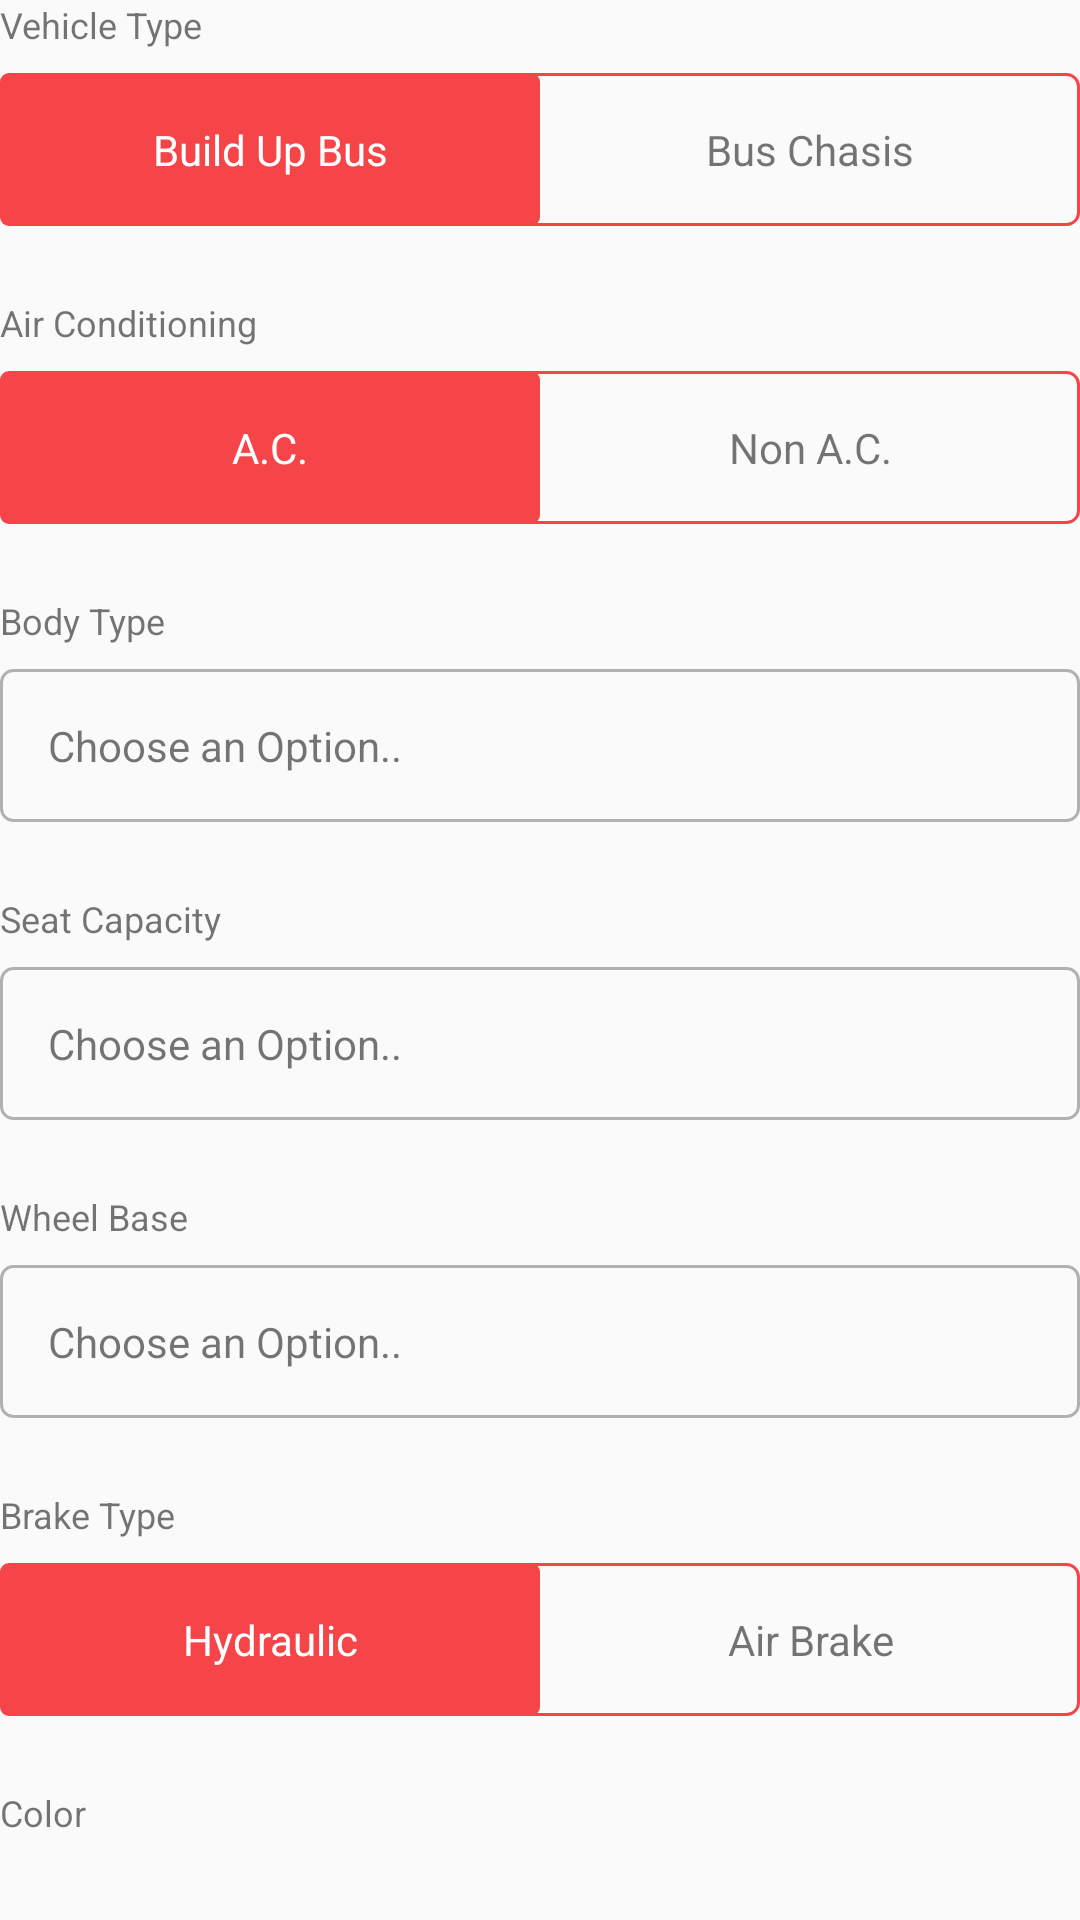

Produce the Android XML layout that renders to this screen, including the resource entries it uses.
<!-- AndroidManifest.xml: application theme AppTheme -->
<!-- res/layout/vehicle_passenger_type.xml -->
<?xml version="1.0" encoding="utf-8"?>
<LinearLayout xmlns:android="http://schemas.android.com/apk/res/android"
    android:orientation="vertical" android:layout_width="match_parent"
    android:layout_height="match_parent"
    android:id="@+id/lmPassenger"

    >

    <TextView
        android:layout_width="wrap_content"
        android:layout_height="wrap_content"
        android:layout_marginBottom="@dimen/eight"
        android:text="@string/vehicle_type"
        android:textSize="@dimen/textTwelve" />

    <LinearLayout
        android:layout_width="match_parent"
        android:layout_height="wrap_content"
        android:background="@drawable/toggle_button_red"
        android:orientation="horizontal"

        >

        <TextView
            android:textAlignment="center"
            android:layout_width="match_parent"
            android:layout_height="wrap_content"
            android:layout_weight="1"
            android:id="@+id/tvBuildUp"
            android:textColor="@color/whilte"
            android:background="@drawable/toggle_red_fill"
            android:padding="@dimen/sixteen"
            android:text="@string/build_up_bus" />

        <TextView
            android:textAlignment="center"
            android:layout_width="match_parent"
            android:layout_height="wrap_content"
            android:layout_weight="1"
            android:padding="@dimen/sixteen"
            android:id="@+id/tvBusChasis"
            android:text="@string/bus_chasis" />
    </LinearLayout>

    <TextView
        android:layout_width="wrap_content"
        android:layout_height="wrap_content"
        android:layout_marginTop="@dimen/margin_twentyFour"
        android:text="@string/air_condition"
        android:textSize="@dimen/textTwelve" />

    <LinearLayout
        android:layout_width="match_parent"
        android:layout_height="wrap_content"
        android:background="@drawable/toggle_button_red"
        android:orientation="horizontal"
        android:layout_marginTop="@dimen/eight"
        android:layout_marginBottom="@dimen/margin_twentyFour"

        >

        <TextView
            android:textAlignment="center"
            android:layout_width="match_parent"
            android:layout_height="wrap_content"
            android:layout_weight="1"
            android:id="@+id/tvAC"
            android:textColor="@color/whilte"
            android:background="@drawable/toggle_red_fill"
            android:padding="@dimen/sixteen"
            android:text="@string/ac" />

        <TextView
            android:textAlignment="center"
            android:layout_width="match_parent"
            android:layout_height="wrap_content"
            android:layout_weight="1"
            android:padding="@dimen/sixteen"
            android:id="@+id/tvNonAc"
            android:text="@string/nonAc" />
    </LinearLayout>
    <TextView
        android:layout_width="wrap_content"
        android:layout_height="wrap_content"
        android:textSize="@dimen/textTwelve"
        android:text="@string/body_type"/>

    <TextView
        android:layout_width="match_parent"
        android:layout_height="wrap_content"
        android:id="@+id/tvSpinBody"
        android:layout_marginTop="@dimen/eight"
        android:layout_marginBottom="@dimen/margin_twentyFour"
        android:text="@string/choose_an_option"
        android:padding="@dimen/sixteen"
        android:background="@drawable/toggle_button_grey"
        android:drawableRight="@drawable/downarrow"/>

    <TextView
        android:layout_width="wrap_content"
        android:layout_height="wrap_content"
        android:textSize="@dimen/textTwelve"
        android:text="@string/seat_capacity"/>

    <TextView
        android:layout_width="match_parent"
        android:layout_height="wrap_content"
        android:id="@+id/tvSpinSeat"
        android:layout_marginTop="@dimen/eight"
        android:layout_marginBottom="@dimen/margin_twentyFour"
        android:text="@string/choose_an_option"
        android:padding="@dimen/sixteen"
        android:background="@drawable/toggle_button_grey"
        android:drawableRight="@drawable/downarrow"/>

    <TextView
        android:layout_width="wrap_content"
        android:layout_height="wrap_content"
        android:textSize="@dimen/textTwelve"
        android:text="@string/wheel_base"/>

    <TextView
        android:layout_width="match_parent"
        android:layout_height="wrap_content"
        android:id="@+id/tvSpinWheel"
        android:layout_marginTop="@dimen/eight"
        android:layout_marginBottom="@dimen/margin_twentyFour"
        android:text="@string/choose_an_option"
        android:padding="@dimen/sixteen"
        android:background="@drawable/toggle_button_grey"
        android:drawableRight="@drawable/downarrow"/>

    <TextView
        android:layout_width="wrap_content"
        android:layout_height="wrap_content"
        android:text="@string/brake_type"
        android:textSize="@dimen/textTwelve" />

    <LinearLayout
        android:layout_width="match_parent"
        android:layout_height="wrap_content"
        android:background="@drawable/toggle_button_red"
        android:orientation="horizontal"
        android:layout_marginTop="@dimen/eight"
        android:layout_marginBottom="@dimen/margin_twentyFour"
        >

        <TextView
            android:textAlignment="center"
            android:layout_width="match_parent"
            android:layout_height="wrap_content"
            android:layout_weight="1"
            android:id="@+id/tvHydraulic"
            android:textColor="@color/whilte"
            android:background="@drawable/toggle_red_fill"
            android:padding="@dimen/sixteen"
            android:text="@string/hydraulic" />

        <TextView
            android:textAlignment="center"
            android:layout_width="match_parent"
            android:layout_height="wrap_content"
            android:layout_weight="1"
            android:id="@+id/tvAirBrake"
            android:text="@string/airBrake" />
    </LinearLayout>

    <TextView
        android:layout_width="wrap_content"
        android:layout_height="wrap_content"
        android:textSize="@dimen/textTwelve"
        android:layout_marginBottom="@dimen/eight"
        android:text="@string/color"/>

    <TextView
        android:layout_width="match_parent"
        android:layout_height="wrap_content"
        android:id="@+id/tvSpinColor"
        android:layout_marginTop="@dimen/eight"
        android:layout_marginBottom="@dimen/margin_twentyFour"
        android:text="@string/choose_an_option"
        android:padding="@dimen/sixteen"
        android:background="@drawable/toggle_button_grey"
        android:drawableRight="@drawable/downarrow"/>


</LinearLayout>
<!-- resources referenced by this layout -->
<resources>
  <color name="whilte">#ffffff</color>
  <dimen name="eight">8dp</dimen>
  <dimen name="margin_twentyFour">24dp</dimen>
  <dimen name="sixteen">16dp</dimen>
  <dimen name="textTwelve">12sp</dimen>
  <!-- drawable toggle_button_grey (drawable) -->
  <?xml version="1.0" encoding="utf-8"?>
  <shape xmlns:android="http://schemas.android.com/apk/res/android">
  
  
      <stroke
          android:color="@color/grey"
          android:width="@dimen/one"
          />
      <corners
          android:radius="@dimen/four"
          />
  </shape>
  <!-- drawable toggle_button_red (drawable) -->
  <?xml version="1.0" encoding="utf-8"?>
  <shape xmlns:android="http://schemas.android.com/apk/res/android">
  
  
      <stroke
          android:color="@color/red"
          android:width="@dimen/one"
          />
      <corners
          android:radius="@dimen/four"
          />
  </shape>
  <!-- drawable toggle_red_fill (drawable) -->
  <?xml version="1.0" encoding="utf-8"?>
  <shape xmlns:android="http://schemas.android.com/apk/res/android">
  
      <corners
          android:bottomLeftRadius="3dp"
          android:topLeftRadius="3dp"
          android:bottomRightRadius="3dp"
          android:topRightRadius="3dp"
          />
  
  
      <solid android:color="@color/red"
          />
  </shape>
  <string name="ac">A.C.</string>
  <string name="airBrake">Air Brake</string>
  <string name="air_condition">Air Conditioning</string>
  <string name="body_type">Body Type</string>
  <string name="brake_type">Brake Type</string>
  <string name="build_up_bus">Build Up Bus</string>
  <string name="bus_chasis">Bus Chasis</string>
  <string name="choose_an_option">Choose an Option..</string>
  <string name="color">Color</string>
  <string name="hydraulic">Hydraulic</string>
  <string name="nonAc">Non A.C.</string>
  <string name="seat_capacity">Seat Capacity</string>
  <string name="vehicle_type">Vehicle Type</string>
  <string name="wheel_base">Wheel Base</string>
  <style name="AppTheme" parent="Theme.AppCompat.Light.NoActionBar">
          
          <item name="colorPrimary">@color/colorPrimary</item>
          <item name="colorPrimaryDark">@color/colorPrimaryDark</item>
          <item name="colorAccent">@color/red</item>
      </style>
  <color name="grey">#b1b1b1</color>
  <dimen name="one">1dp</dimen>
  <dimen name="four">4dp</dimen>
  <color name="red">#f64548</color>
  <color name="colorPrimary">#3F51B5</color>
  <color name="colorPrimaryDark">#303F9F</color>
</resources>
